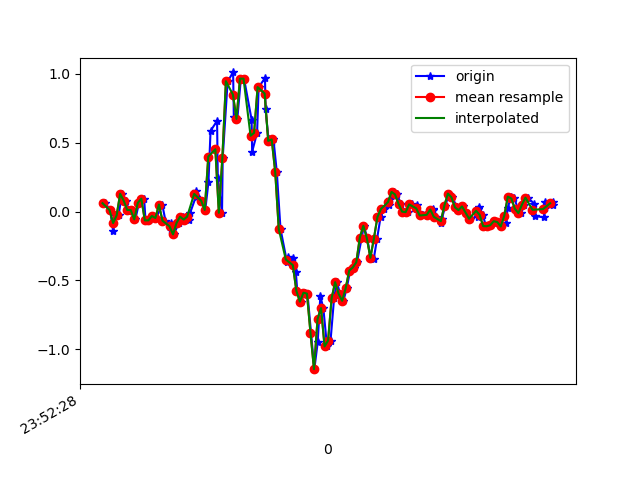

The file beside this chart, header and first rows:
1617666748375, 362385073170306, 0.06055639, 0.18639162, -0.00234646
1617666748403, 362385092230946, 0.01047, -0.4061, 0.05263
1617666748420, 362385111266770, -0.1435, -0.004198, 0.001319
1617666748432, 362385130327394, -0.02374, -0.2351, 0.04164
1617666748451, 362385149363202, -0.02741, -0.03352, -0.02434
1617666748470, 362385168328898, 0.129, 0.04101, 0.003762
1617666748492, 362385187355682, 0.07888, -0.1251, 0.01598
1617666748509, 362385206407298, 0.01169, 0.1082, -0.01945
1617666748527, 362385225434082, 0.01047, -0.2791, 0.02331
1617666748546, 362385244485698, -0.05673, -0.07628, -0.03655
1617666748567, 362385263512482, 0.063, 0.1571, -0.008455
1617666748596, 362385282495330, 0.09354, -0.2314, 0.04041
1617666748604, 362385301517666, -0.06406, -0.01642, 0.001319
1617666748622, 362385320564770, -0.06406, 0.03123, 0.03675
1617666748647, 362385339587074, -0.0323, -0.2595, 0.03308
1617666748664, 362385358634210, -0.04696, 0.1143, -0.01456
1617666748699, 362385377613954, 0.05078, -0.01519, 0.04408
1617666748717, 362385396658850, -0.0665, -0.1374, 0.02453
1617666748748, 362385415678978, -0.08239, 0.2304, 0.02453
1617666748751, 362385434723874, -0.1313, 0.2695, 0.05385
1617666748765, 362385453743938, -0.1655, 0.02268, 0.06485
1617666748792, 362385472789986, -0.08239, -0.01275, 0.04774
1617666748817, 362385491810210, -0.03718, 0.02879, 0.02942
1617666748821, 362385510855138, -0.05795, 0.03856, 0.03064
1617666748853, 362385529875298, -0.06406, 0.04223, 0.03186
1617666748857, 362385548895394, -0.0103, 0.04223, 0.01598
1617666748889, 362385567940322, 0.1058, 0.03734, 0.007427
1617666748892, 362385586944034, 0.151, -0.002977, 0.04041
1617666748925, 362385605988386, 0.07766, -0.09461, 0.08195
1617666748943, 362385625007906, 0.01169, -0.1875, 0.04041
1617666748961, 362385644052258, 0.2121, -0.3402, -0.02922
1617666748973, 362385663096610, 0.5859, -0.5857, -0.04755
1617666749010, 362385682098786, 0.658, -0.8985, -0.001125
1617666749014, 362385701117730, 0.2463, -1.234, -0.02067
1617666749038, 362385720161506, -0.009082, -1.506, -0.1257
1617666749042, 362385739180514, 0.3904, -1.687, -0.2271
1617666749070, 362385758224290, 0.9463, -1.84, -0.2833
1617666749101, 362385777244770, 1.01, -2.003, -0.2919
1617666749105, 362385796288610, 0.6885, -2.143, -0.375
1617666749125, 362385815307554, 0.6726, -2.238, -0.4886
1617666749145, 362385834351394, 0.9646, -2.305, -0.5204
1617666749163, 362385853370402, 0.9646, -2.433, -0.4874
1617666749206, 362385872414242, 0.6665, -2.499, -0.4898
1617666749209, 362385891437218, 0.4344, -2.426, -0.5595
1617666749237, 362385910481122, 0.5712, -2.235, -0.6205
1617666749246, 362385929500258, 0.9036, -1.999, -0.6291
1617666749282, 362385948544162, 0.9683, -1.79, -0.579
1617666749285, 362385967563298, 0.7447, -1.577, -0.5326
1617666749302, 362385986601890, 0.5236, -1.32, -0.4996
1617666749319, 362386005620962, 0.5028, -1.04, -0.4263
1617666749330, 362386024664802, 0.5236, -0.7653, -0.2956
1617666749349, 362386043683810, 0.2866, -0.5357, -0.1209
1617666749370, 362386062702690, -0.1264, -0.3255, -0.02189
1617666749407, 362386081741538, -0.3683, -0.07628, 0.0172
1617666749415, 362386100785250, -0.328, 0.1864, 0.08195
1617666749441, 362386119804258, -0.3389, 0.4222, 0.1687
1617666749457, 362386138847842, -0.4391, 0.6812, 0.2579
1617666749465, 362386157866850, -0.576, 0.9854, 0.319
1617666749485, 362386176910562, -0.6542, 1.259, 0.3642
1617666749509, 362386195923298, -0.5894, 1.473, 0.4607
1617666749523, 362386214966882, -0.5955, 1.604, 0.5829
... 73 more rows
